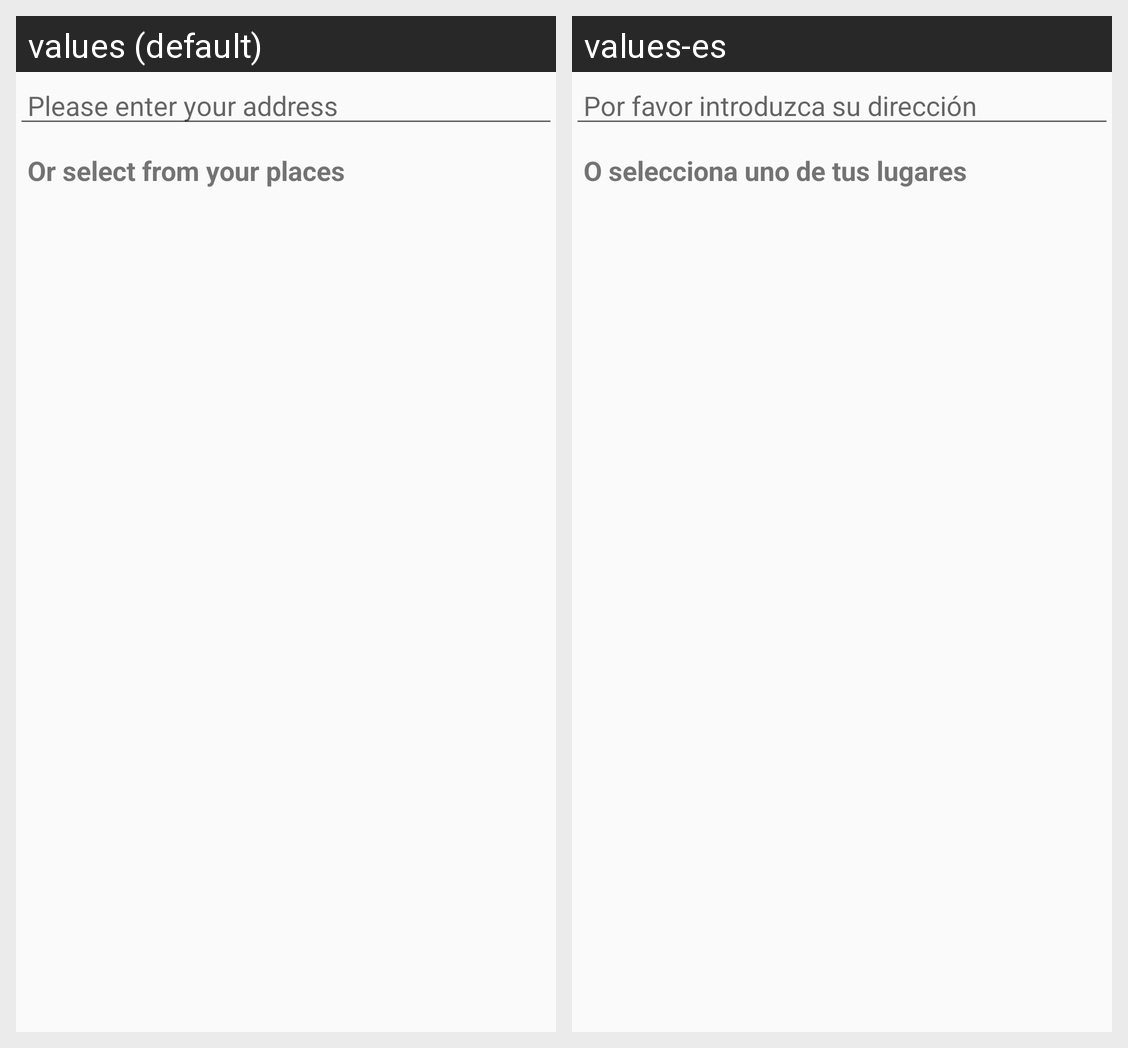

For this localized Android screen grid, give each drawn string resource with its value in every locale shown.
Android screen res/layout/content_select_place.xml rendered under 2 locales, left to right: values (default), values-es. Device: Nexus 5 (rendered at 1080×1920; each locale shown at half size, 540×960, under a caption strip naming it); theme AppTheme.
Strings drawn on this screen, with the default value and each locale's value (text and hints the layout hard-codes, and strings that could not be matched under every locale, appear in the picture but are not listed):

enterPlace
  values: Please enter your address
  values-es: Por favor introduzca su dirección

select_stored_place
  values: Or select from your places
  values-es: O selecciona uno de tus lugares
